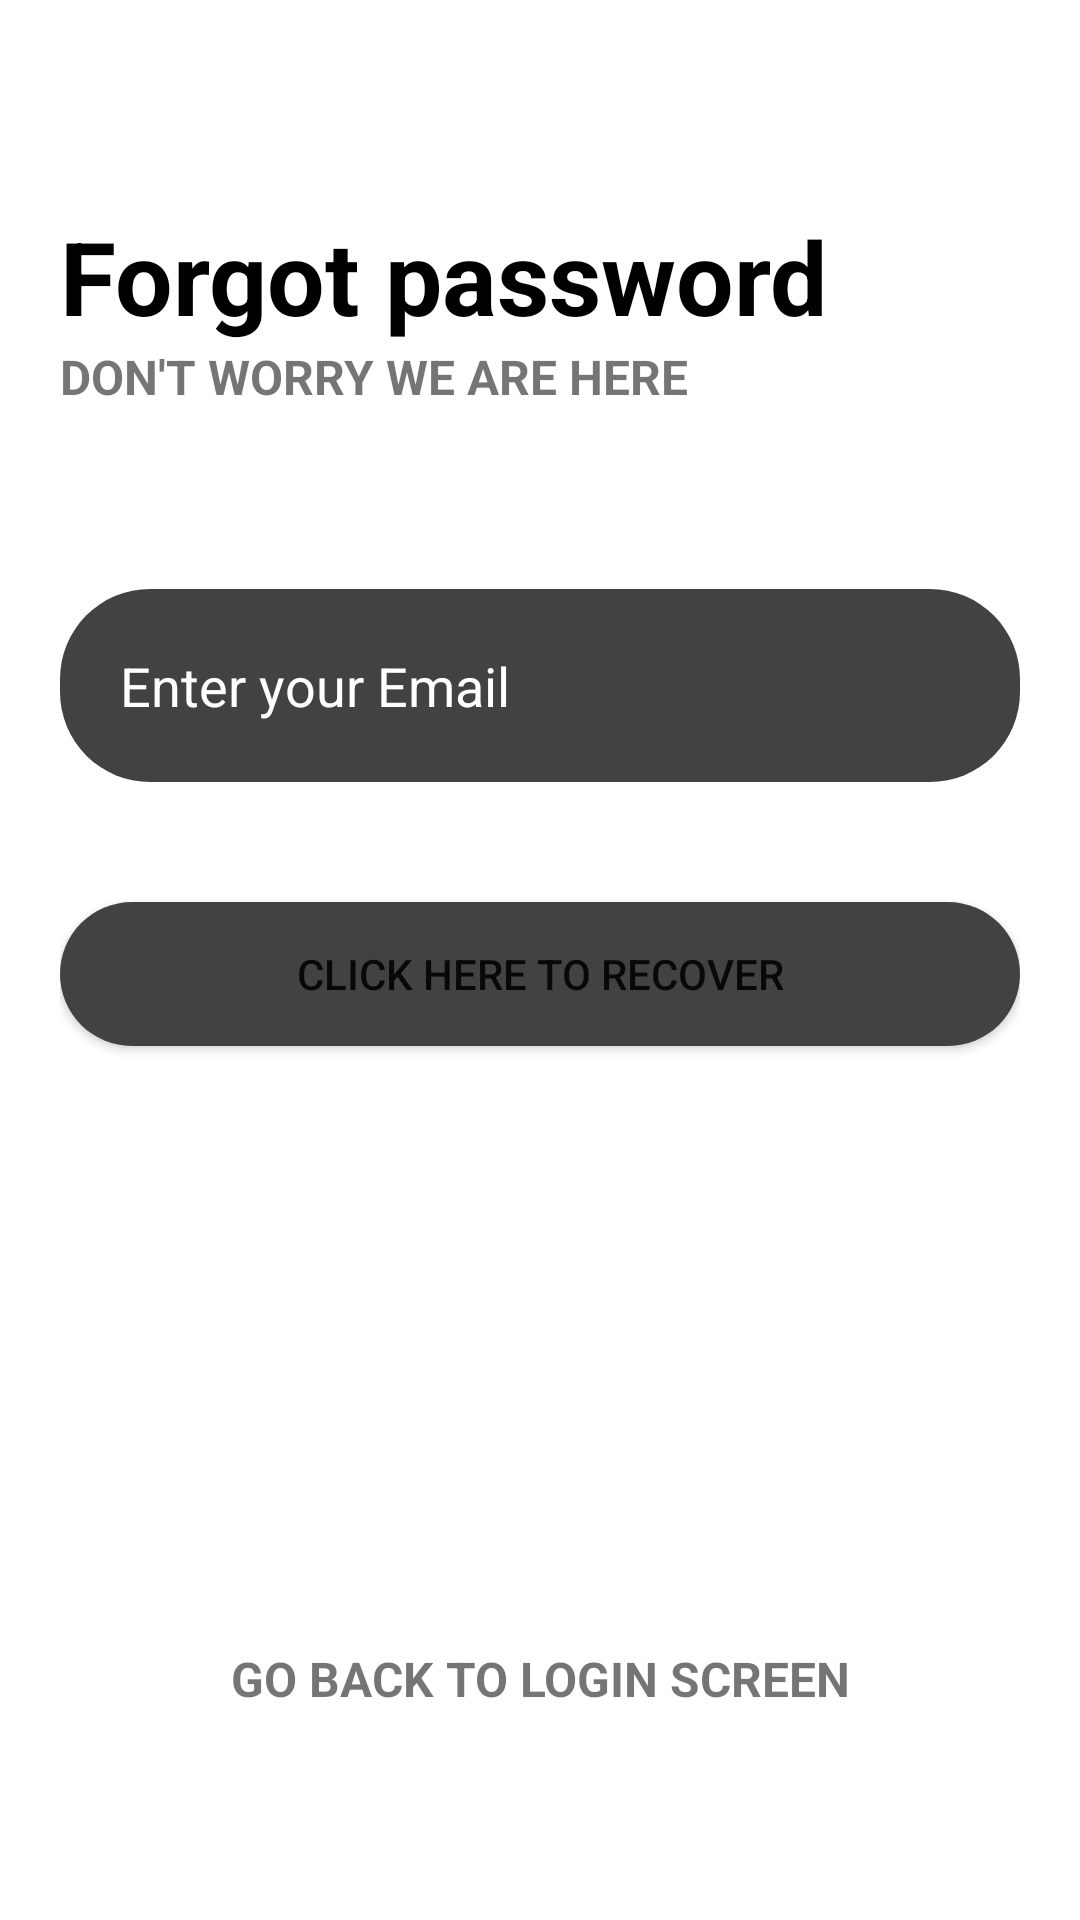

Produce the Android XML layout that renders to this screen, including the resource entries it uses.
<!-- AndroidManifest.xml: application theme Theme.BestNoteApp -->
<!-- res/layout/activity_forgot_password.xml -->
<?xml version="1.0" encoding="utf-8"?>
<LinearLayout xmlns:android="http://schemas.android.com/apk/res/android"
    xmlns:app="http://schemas.android.com/apk/res-auto"
    xmlns:tools="http://schemas.android.com/tools"
    android:layout_width="match_parent"
    android:layout_height="match_parent"
    android:orientation="vertical"
    android:gravity="center"
    android:padding="20dp">

    <TextView
        android:layout_width="match_parent"
        android:layout_height="wrap_content"
        android:text="Forgot password"
        android:textColor="#000"
        android:textSize="34sp"
        android:textStyle="bold" />

    <TextView
        android:id="@+id/textView"
        android:layout_width="match_parent"
        android:layout_height="wrap_content"
        android:text="Don't worry we are here"
        android:textAlignment="textStart"
        android:textAllCaps="true"
        android:textSize="16sp"
        android:textStyle="bold"
        android:layout_marginBottom="60dp"/>

    <EditText
        android:id="@+id/email"
        android:layout_width="match_parent"
        android:layout_height="wrap_content"
        android:layout_marginBottom="30dp"
        android:background="@drawable/sample_background"
        android:hint="Enter your Email"
        android:inputType="textEmailAddress"
        android:padding="20dp"
        android:textColor="#FFFFFF"
        android:textColorHint="#FFF" />

    <Button
        android:id="@+id/recover"
        android:layout_marginTop="10dp"
        android:layout_width="match_parent"
        android:layout_height="wrap_content"
        android:background="@drawable/sample_background"
        android:text="Click Here to recover" />


    <TextView
        android:id="@+id/gobacktoLogin"
        android:layout_width="match_parent"
        android:layout_height="wrap_content"
        android:text="Go Back to Login Screen"
        android:textAlignment="center"
        android:textAllCaps="true"
        android:textSize="16sp"
        android:layout_marginTop="200dp"
        android:textStyle="bold" />


</LinearLayout>
<!-- resources referenced by this layout -->
<resources>
  <!-- drawable sample_background (drawable) -->
  <?xml version="1.0" encoding="utf-8"?>
  <shape xmlns:android="http://schemas.android.com/apk/res/android">
     <corners android:radius="30dp"/>
      <solid android:color="@color/cardview_dark_background"/>
  </shape>
  <style name="Theme.BestNoteApp" parent="Theme.MaterialComponents.DayNight.NoActionBar">
          
          <item name="colorPrimary">@color/purple_500</item>
          <item name="colorPrimaryVariant">@color/purple_700</item>
          <item name="colorOnPrimary">@color/white</item>
          
          <item name="colorSecondary">@color/teal_200</item>
          <item name="colorSecondaryVariant">@color/teal_700</item>
          <item name="colorOnSecondary">@color/black</item>
          
          <item name="android:statusBarColor" tools:targetApi="l">?attr/colorPrimaryVariant</item>
          
      </style>
  <color name="purple_500">#F44336</color>
  <color name="purple_700">#E91E63</color>
  <color name="white">#FFFFFFFF</color>
  <color name="teal_200">#FF03DAC5</color>
  <color name="teal_700">#FF018786</color>
  <color name="black">#FF000000</color>
</resources>
